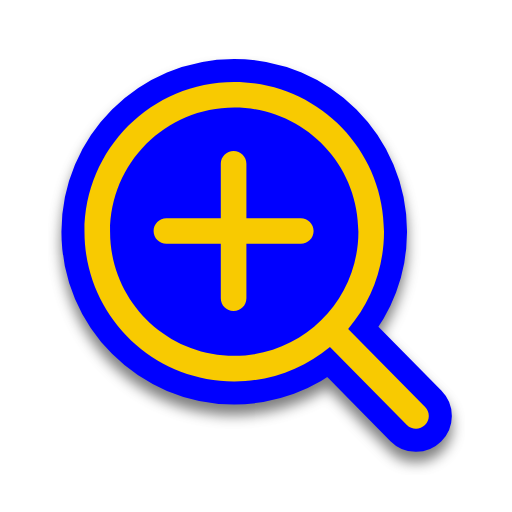
t = 0.00 s
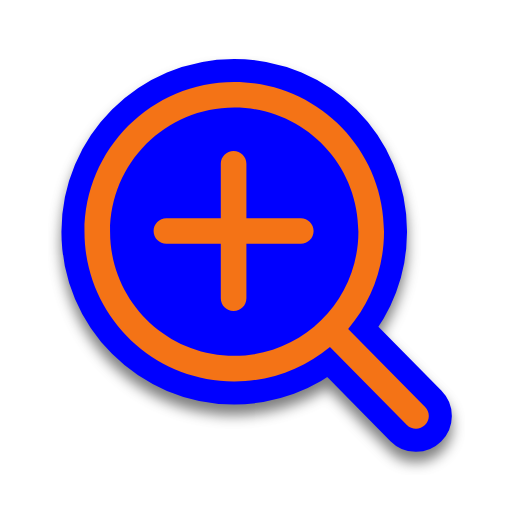
t = 0.31 s
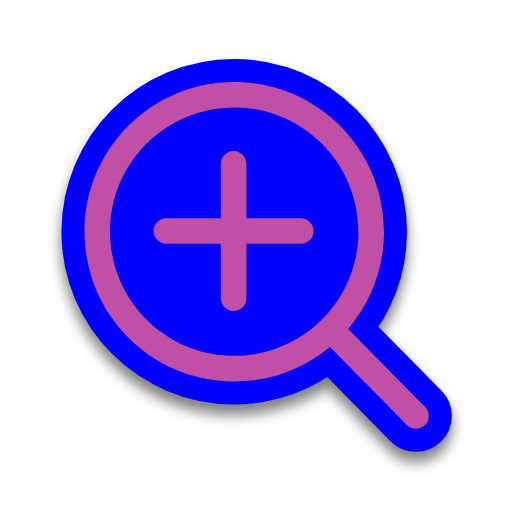
t = 0.63 s
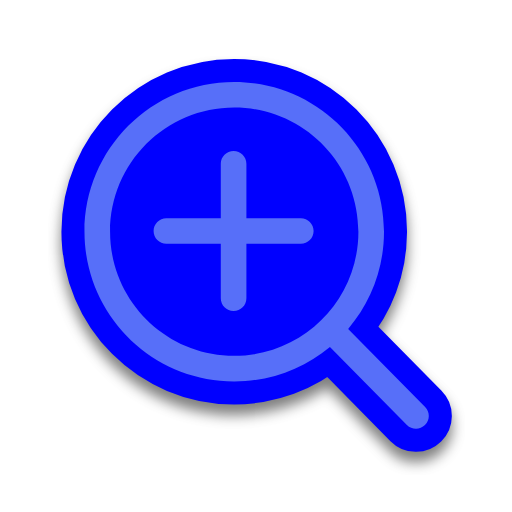
t = 0.88 s
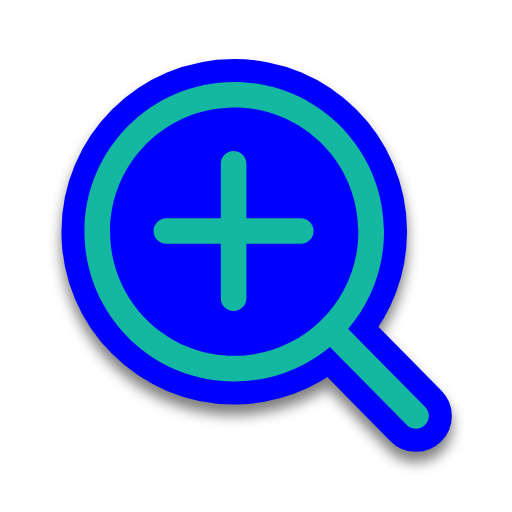
t = 1.19 s
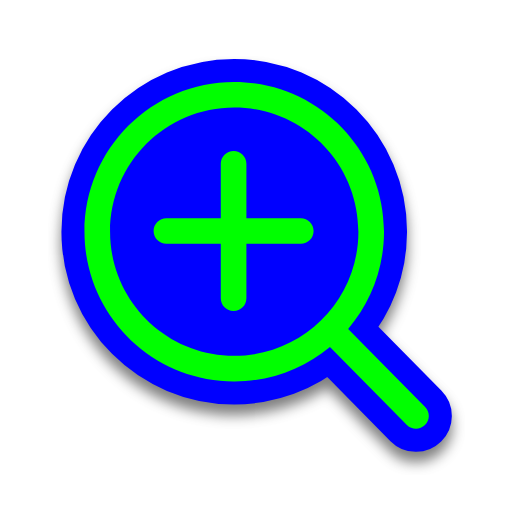
t = 1.50 s

The animated SVG that drew these frames (rendered in a browser with its animation timeline set to each time). Animation: 2 SMIL elements (animate=2); one cycle of 1.50 s.

<svg width="200" height="200" viewBox="0 0 200 200" fill="none" xmlns="http://www.w3.org/2000/svg">
    <g filter="url(#filter0_d)">
        <path
            d="M128.883 135.499C118.746 143.93 105.715 149 91.5 149C59.1913 149 33 122.809 33 90.5C33 58.1913 59.1913 32 91.5 32C123.809 32 150 58.1913 150 90.5C150 104.993 144.73 118.255 136.001 128.474L166.062 158.991C168 160.958 167.976 164.124 166.009 166.062C164.042 168 160.876 167.976 158.938 166.009L128.883 135.499Z"
            fill="#0000FF" />
        <path
            d="M128.883 135.499C118.746 143.93 105.715 149 91.5 149C59.1913 149 33 122.809 33 90.5C33 58.1913 59.1913 32 91.5 32C123.809 32 150 58.1913 150 90.5C150 104.993 144.73 118.255 136.001 128.474L166.062 158.991C168 160.958 167.976 164.124 166.009 166.062C164.042 168 160.876 167.976 158.938 166.009L128.883 135.499Z"
            stroke="#0000FF" stroke-width="18" stroke-linecap="round" stroke-linejoin="round" />
    </g>
    <path fill-rule="evenodd" clip-rule="evenodd"
        d="M140 90.5C140 117.286 118.286 139 91.5 139C64.7142 139 43 117.286 43 90.5C43 63.7142 64.7142 42 91.5 42C118.286 42 140 63.7142 140 90.5ZM128.883 135.499C118.746 143.93 105.715 149 91.5 149C59.1913 149 33 122.809 33 90.5C33 58.1913 59.1913 32 91.5 32C123.809 32 150 58.1913 150 90.5C150 104.993 144.73 118.255 136.001 128.474L166.062 158.991C168 160.958 167.976 164.124 166.009 166.062C164.042 168 160.876 167.976 158.938 166.009L128.883 135.499Z"
        fill="#00FF00">
        <animate attributeName="fill" values="#F8CA01;#F47F02;#F65054;#884FF9;#2590F9;#0FC584;#F8CA01" dur="1.5s"
            repeatCount="1" />
    </path>
    <path
        d="M96.25 64C96.25 61.2386 94.0114 59 91.25 59C88.4886 59 86.25 61.2386 86.25 64V85.25H65C62.2386 85.25 60 87.4886 60 90.25C60 93.0114 62.2386 95.25 65 95.25H86.25V116.5C86.25 119.261 88.4886 121.5 91.25 121.5C94.0114 121.5 96.25 119.261 96.25 116.5V95.25H117.5C120.261 95.25 122.5 93.0114 122.5 90.25C122.5 87.4886 120.261 85.25 117.5 85.25H96.25V64Z"
        fill="#00FF00">
        <animate attributeName="fill" values="#F8CA01;#F47F02;#F65054;#884FF9;#2590F9;#0FC584;#F8CA01" dur="1.5s"
            repeatCount="1" />
    </path>
    <defs>
        <filter id="filter0_d" x="19" y="22" width="162.5" height="163.5" filterUnits="userSpaceOnUse"
            color-interpolation-filters="sRGB">
            <feFlood flood-opacity="0" result="BackgroundImageFix" />
            <feColorMatrix in="SourceAlpha" type="matrix" values="0 0 0 0 0 0 0 0 0 0 0 0 0 0 0 0 0 0 127 0" />
            <feOffset dy="4" />
            <feGaussianBlur stdDeviation="2.5" />
            <feColorMatrix type="matrix" values="0 0 0 0 0 0 0 0 0 0 0 0 0 0 0 0 0 0 0.5 0" />
            <feBlend mode="normal" in2="BackgroundImageFix" result="effect1_dropShadow" />
            <feBlend mode="normal" in="SourceGraphic" in2="effect1_dropShadow" result="shape" />
        </filter>
    </defs>
</svg>
